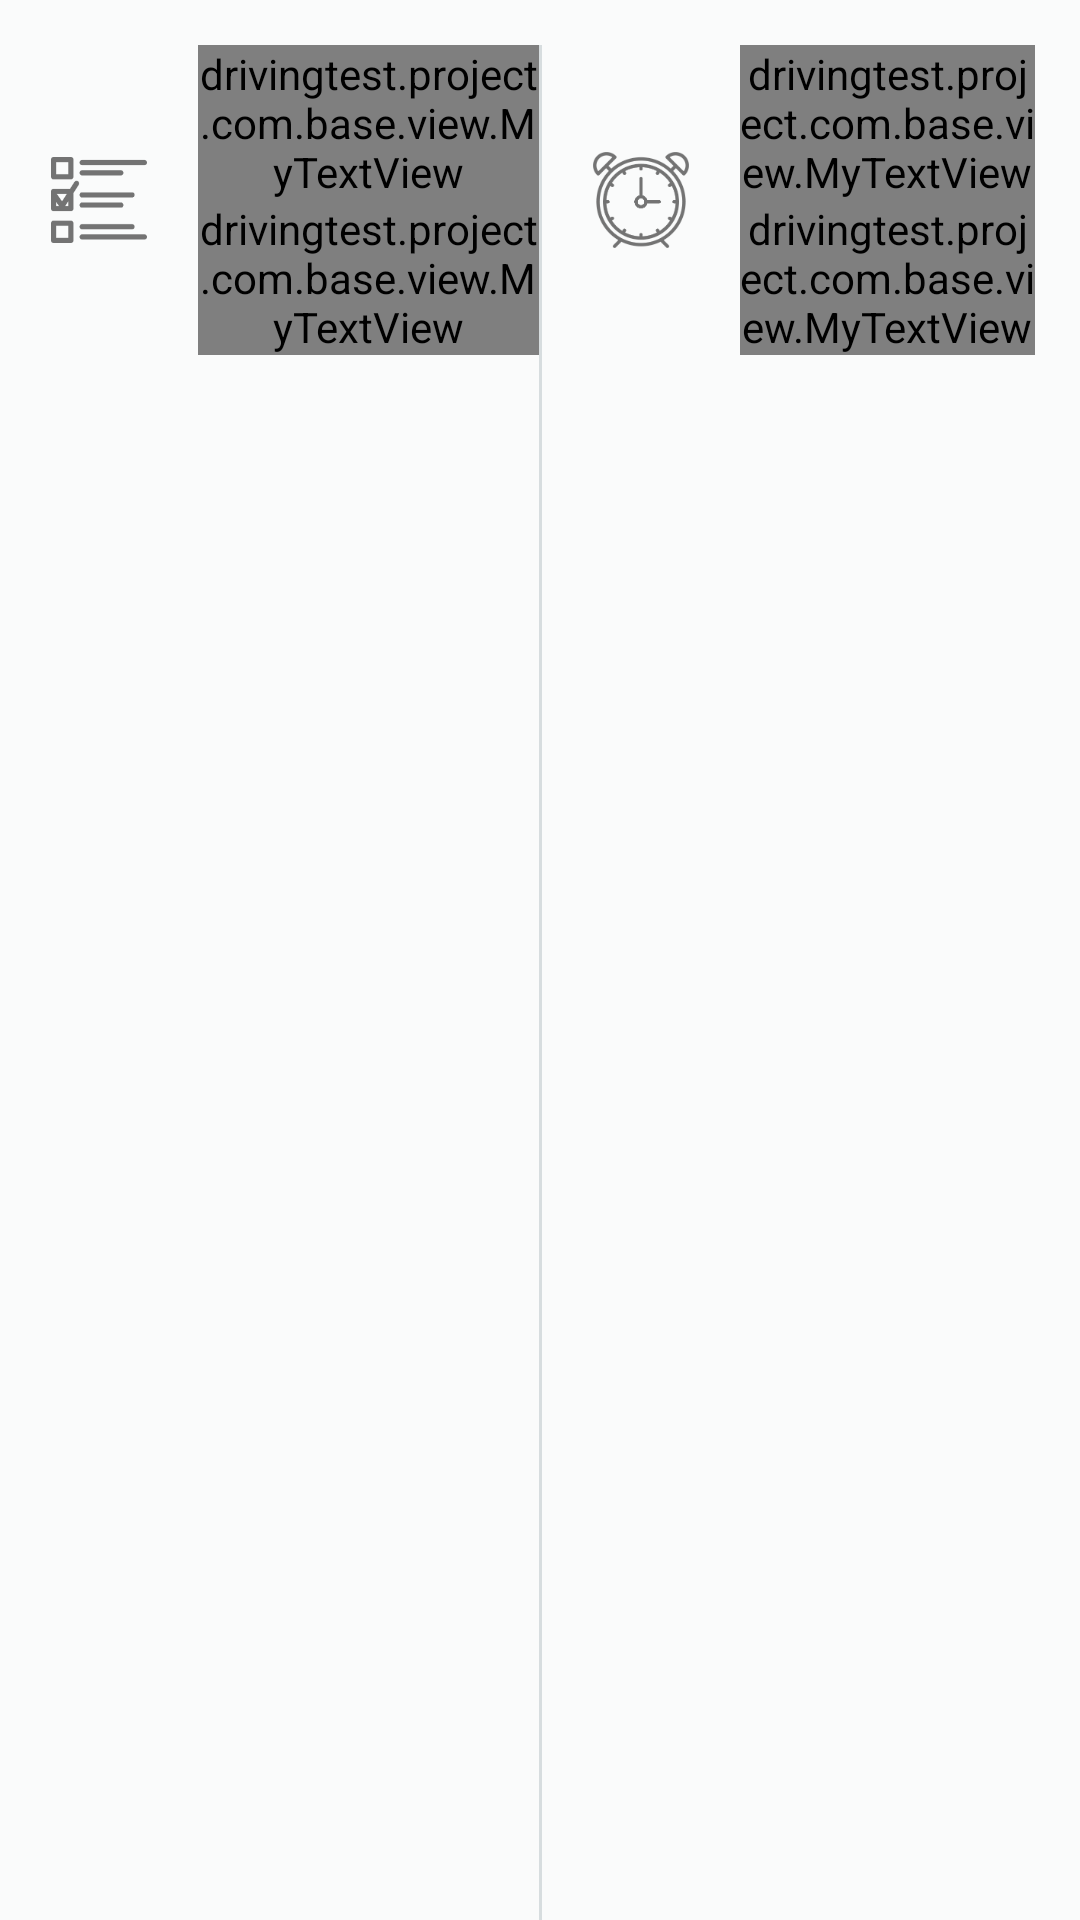

Layout XML and referenced resources for this Android screen:
<!-- AndroidManifest.xml: application theme AppTheme -->
<!-- res/layout/header_testing.xml -->
<?xml version="1.0" encoding="utf-8"?>
<LinearLayout xmlns:android="http://schemas.android.com/apk/res/android"
    xmlns:app="http://schemas.android.com/apk/res-auto"
    android:layout_width="match_parent"
    android:layout_height="wrap_content"
    android:background="@color/appWhite"
    android:orientation="vertical">

    <LinearLayout
        android:paddingLeft="15dp"
        android:paddingRight="15dp"
        android:paddingTop="15dp"
        android:layout_width="match_parent"
        android:layout_height="match_parent"
        android:orientation="horizontal">

        <LinearLayout
            android:layout_width="match_parent"
            android:layout_height="wrap_content"
            android:layout_weight="1"
            android:orientation="horizontal">

            <ImageView
                android:layout_width="wrap_content"
                android:layout_height="wrap_content"
                android:layout_gravity="center"
                app:srcCompat="@drawable/ic_test_exam" />

            <LinearLayout
                android:layout_width="match_parent"
                android:layout_height="wrap_content"
                android:orientation="vertical"
                android:paddingLeft="15dp">

                <drivingtest.project.com.base.view.MyTextView
                    android:id="@+id/tvLabelCount"
                    style="@style/AppText.Light.Blue"
                    android:layout_width="match_parent"
                    android:layout_height="wrap_content"
                    android:text="@string/remaining_count"
                    android:textStyle="bold" />

                <drivingtest.project.com.base.view.MyTextView
                    android:id="@+id/tvCount"
                    style="@style/AppText.Orange"
                    android:layout_width="match_parent"
                    android:layout_height="wrap_content"
                    android:layout_span="2"
                    android:text="0/50"
                    android:textStyle="bold" />
            </LinearLayout>

        </LinearLayout>

        <FrameLayout
            android:id="@+id/viewDivider"
            android:layout_width="1dp"
            android:layout_height="match_parent"
            android:background="@color/appGray" />

        <LinearLayout
            android:id="@+id/viewTimer"
            android:layout_width="match_parent"
            android:layout_height="wrap_content"
            android:paddingLeft="15dp"
            android:layout_weight="1"
            android:orientation="horizontal">

            <ImageView
                android:layout_width="wrap_content"
                android:layout_height="wrap_content"
                android:layout_gravity="center"
                app:srcCompat="@drawable/ic_alarm_clock" />

            <LinearLayout
                android:layout_width="match_parent"
                android:layout_height="wrap_content"
                android:orientation="vertical"
                android:paddingLeft="15dp">

                <drivingtest.project.com.base.view.MyTextView
                    android:id="@+id/tvLabelTime"
                    style="@style/AppText.Light.Blue"
                    android:layout_width="match_parent"
                    android:layout_height="wrap_content"
                    android:text="@string/remaining_time"
                    android:textStyle="bold" />

                <drivingtest.project.com.base.view.MyTextView
                    android:id="@+id/tvTimer"
                    style="@style/AppText.Orange"
                    android:layout_width="match_parent"
                    android:layout_height="wrap_content"
                    android:layout_span="2"
                    android:singleLine="true"
                    android:ellipsize="end"
                    android:text="00:00 Seconds"
                    android:textStyle="bold" />
            </LinearLayout>

        </LinearLayout>

    </LinearLayout>
    <FrameLayout
        android:layout_marginTop="5dp"
        android:background="@color/appGray"
        android:layout_width="match_parent"
        android:layout_height="1dp">

    </FrameLayout>


</LinearLayout>
<!-- resources referenced by this layout -->
<resources>
  <color name="appGray">#D7DDDF</color>
  <color name="appWhite">#FAFBFB</color>
  <!-- drawable ic_alarm_clock: png bitmap (drawable-hdpi, 2679 bytes) -->
  <!-- drawable ic_test_exam: png bitmap (drawable-hdpi, 954 bytes) -->
  <string name="remaining_count">Total:</string>
  <string name="remaining_time">Remaining:</string>
  <style name="AppText.Light.Blue" parent="@android:style/TextAppearance.Medium">
          <item name="android:textColor">@color/appLightBlue</item>
      </style>
  <style name="AppText.Orange" parent="@android:style/TextAppearance.Medium">
          <item name="android:textColor">@color/appDarkOrange</item>
      </style>
  <style name="AppTheme" parent="Theme.AppCompat.Light.DarkActionBar">
          
          <item name="colorPrimary">@color/colorPrimary</item>
          <item name="colorPrimaryDark">@color/colorPrimaryDark</item>
          <item name="colorAccent">@color/colorAccent</item>
      </style>
  <color name="appLightBlue">#94C0C6</color>
  <color name="appDarkOrange">#D16A1C</color>
  <color name="colorPrimary">#3F51B5</color>
  <color name="colorPrimaryDark">#303F9F</color>
  <color name="colorAccent">#FF4081</color>
</resources>
